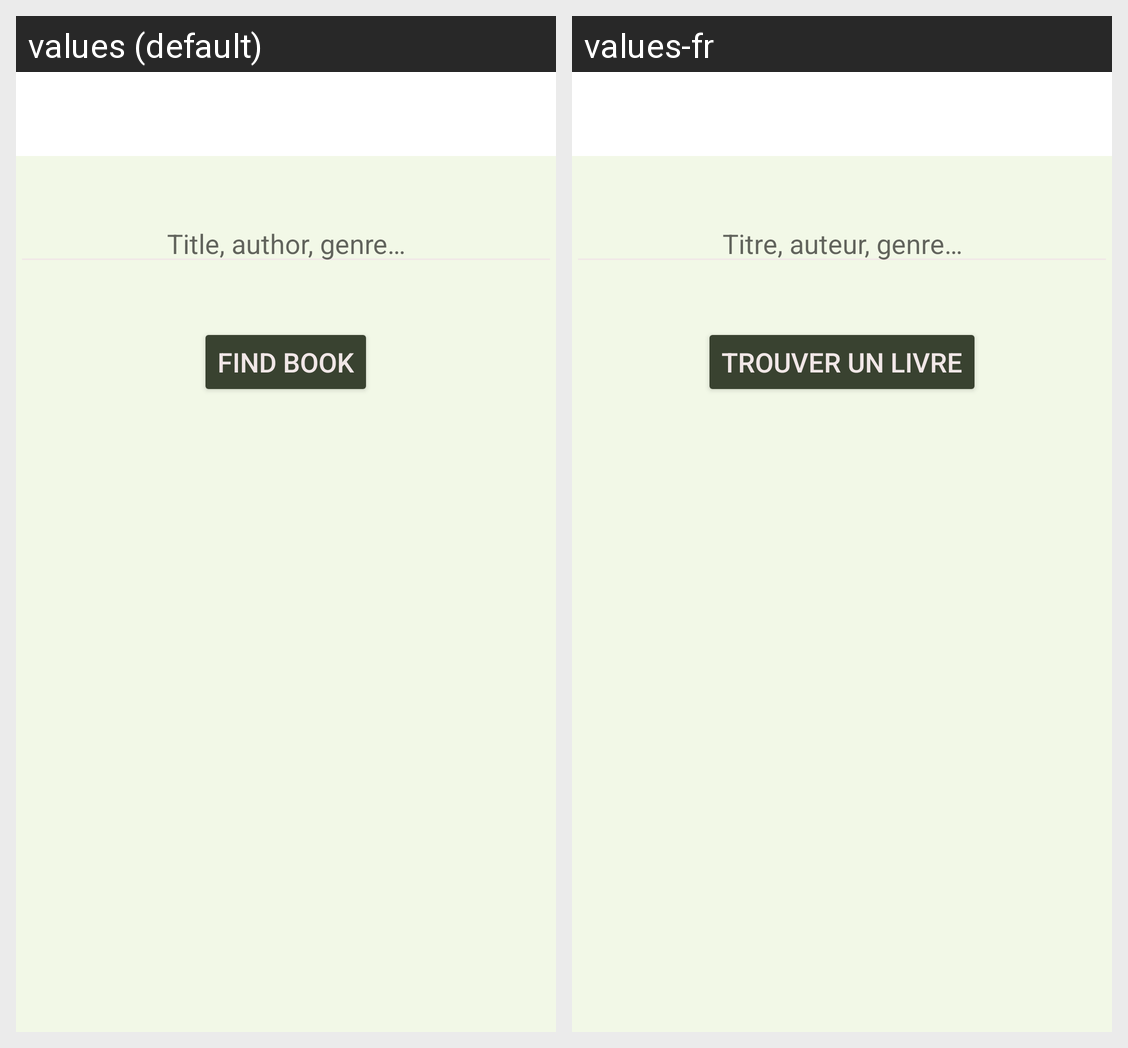

For this localized Android screen grid, give each drawn string resource with its value in every locale shown.
Android screen res/layout/activity_main.xml rendered under 2 locales, left to right: values (default), values-fr. Device: Nexus 5 (rendered at 1080×1920; each locale shown at half size, 540×960, under a caption strip naming it); theme Theme.AndroidFinalProject.
Strings drawn on this screen, with the default value and each locale's value (text and hints the layout hard-codes, and strings that could not be matched under every locale, appear in the picture but are not listed):

user_instructions_hint
  values: Title, author, genre…
  values-fr: Titre, auteur, genre…

search_button
  values: Find book
  values-fr: Trouver un livre
